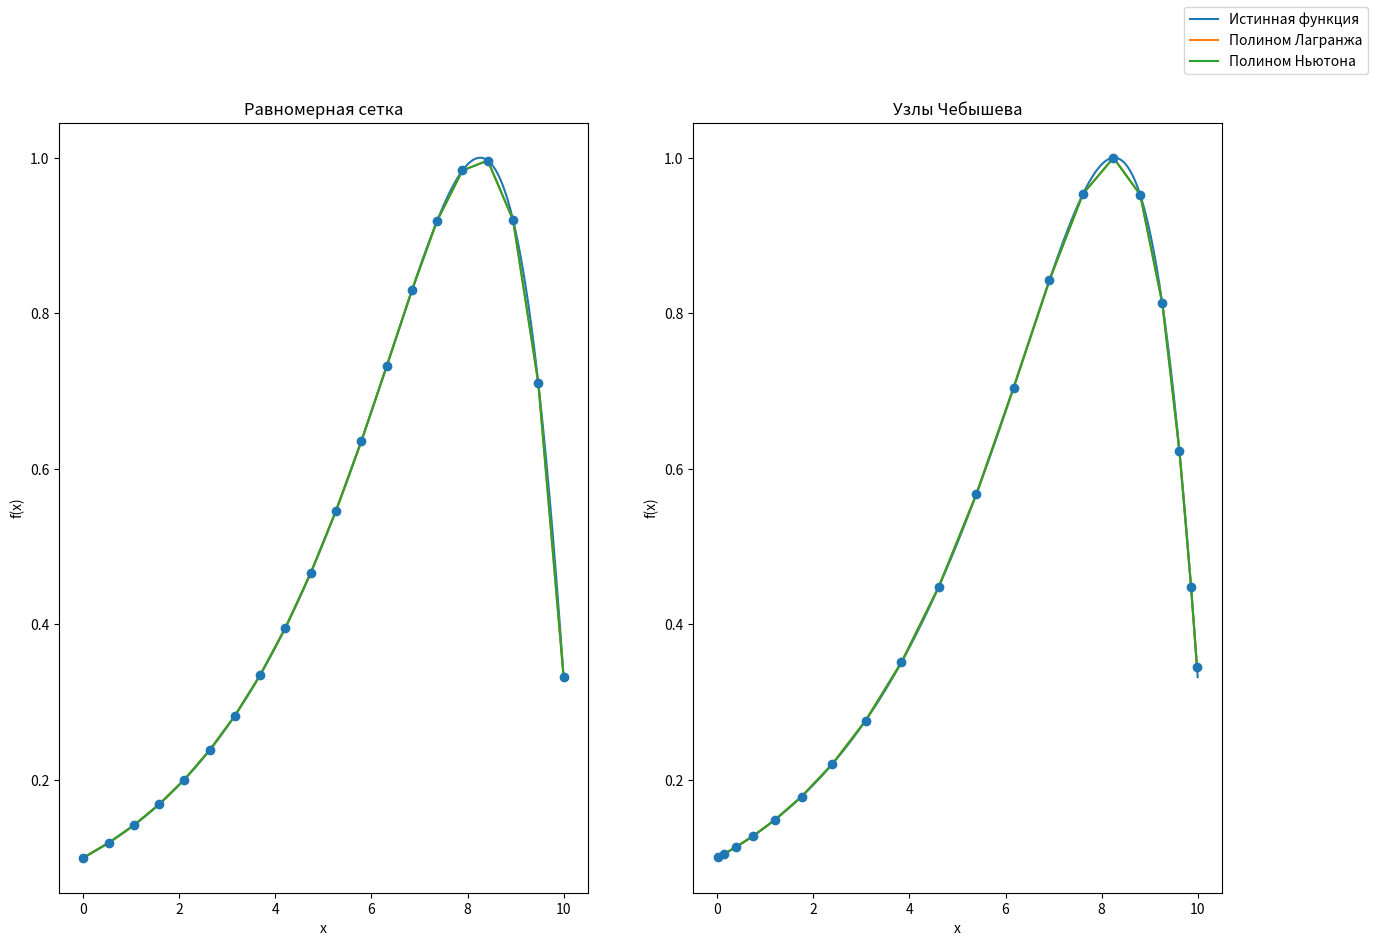

This figure's Python source: (Note: this script raises an exception after producing the figure.)
import numpy as np
import matplotlib.pyplot as plt

def f(x):
    return np.sin(np.exp(x / 3) / 10)


def coef_lagr(x, grid, i):
    xi = grid[i]
    new_grid = np.delete(grid, np.where(grid == xi))
    prod = 1

    for xj in new_grid:
        prod *= (x - xj) / (xi - xj)
    return prod


def lagr_polynom(x, grid):
    sum = 0
    for i in range(0, len(grid)):
        sum += f(grid[i]) * coef_lagr(x, grid, i)
    return sum


def divided_diff(grid):
    sum = 0
    if len(grid) == 1:
        return f(grid[0])
    
    for i in range(0,len(grid)):
        prod = 1
        for j in range(0, len(grid)):
            if j != i:
                prod *= (grid[i] - grid[j])
        sum += f(grid[i]) / prod
    return sum


def coef_newton(i, grid):
    return divided_diff(grid[0:i+1])


def newton_polynom(x, i, grid):
    if i == len(grid) - 1:
        return coef_newton(i-1, grid) + (x - grid[i-1]) * coef_newton(i, grid)
    return newton_polynom(x, i + 1, grid) * (x - grid[i-1]) +  coef_newton(i-1, grid)
        

def cheb_points(j, a, b, n):
    return (a + b) / 2 + (b - a) * np.cos((2*j+1) * np.pi / (2*n)) / 2


n = 20
a = 0
b = 10

grid = np.linspace(a, b, n)
cheb_grid = [cheb_points(j, a, b, n) for j in range(0,n)]
X = np.linspace(0, 10, 1000)

Y = [f(x) for x in X]
Y_lagrange = [lagr_polynom(x, grid) for x in grid]
Y_newton = [newton_polynom(x, 1, grid) for x in grid]

Y_lagrange_cheb = [lagr_polynom(x, grid) for x in cheb_grid]
Y_newton_cheb = [newton_polynom(x, 1, grid) for x in cheb_grid]


fig = plt.figure(figsize=(15, 10))
ax1 = fig.add_subplot(121)
ax2 = fig.add_subplot(122)

ax1.plot(X, Y)
ax1.plot(grid, Y_lagrange)
ax1.plot(grid, Y_newton)
ax1.scatter(grid, [f(x) for x in grid], zorder=5)
ax1.set_title("Равномерная сетка")
ax1.set(xlabel = "x", ylabel = "f(x)")

ax2.plot(X, Y)
ax2.plot(cheb_grid, Y_lagrange_cheb)
ax2.plot(cheb_grid, Y_newton_cheb)
ax2.scatter(cheb_grid, [f(x) for x in cheb_grid], zorder=5)
ax2.set_title("Узлы Чебышева")
ax2.set(xlabel = "x", ylabel = "f(x)")

fig.legend(["Истинная функция", "Полином Лагранжа", "Полином Ньютона"])
fig.savefig("hw2/interpolation.png")
